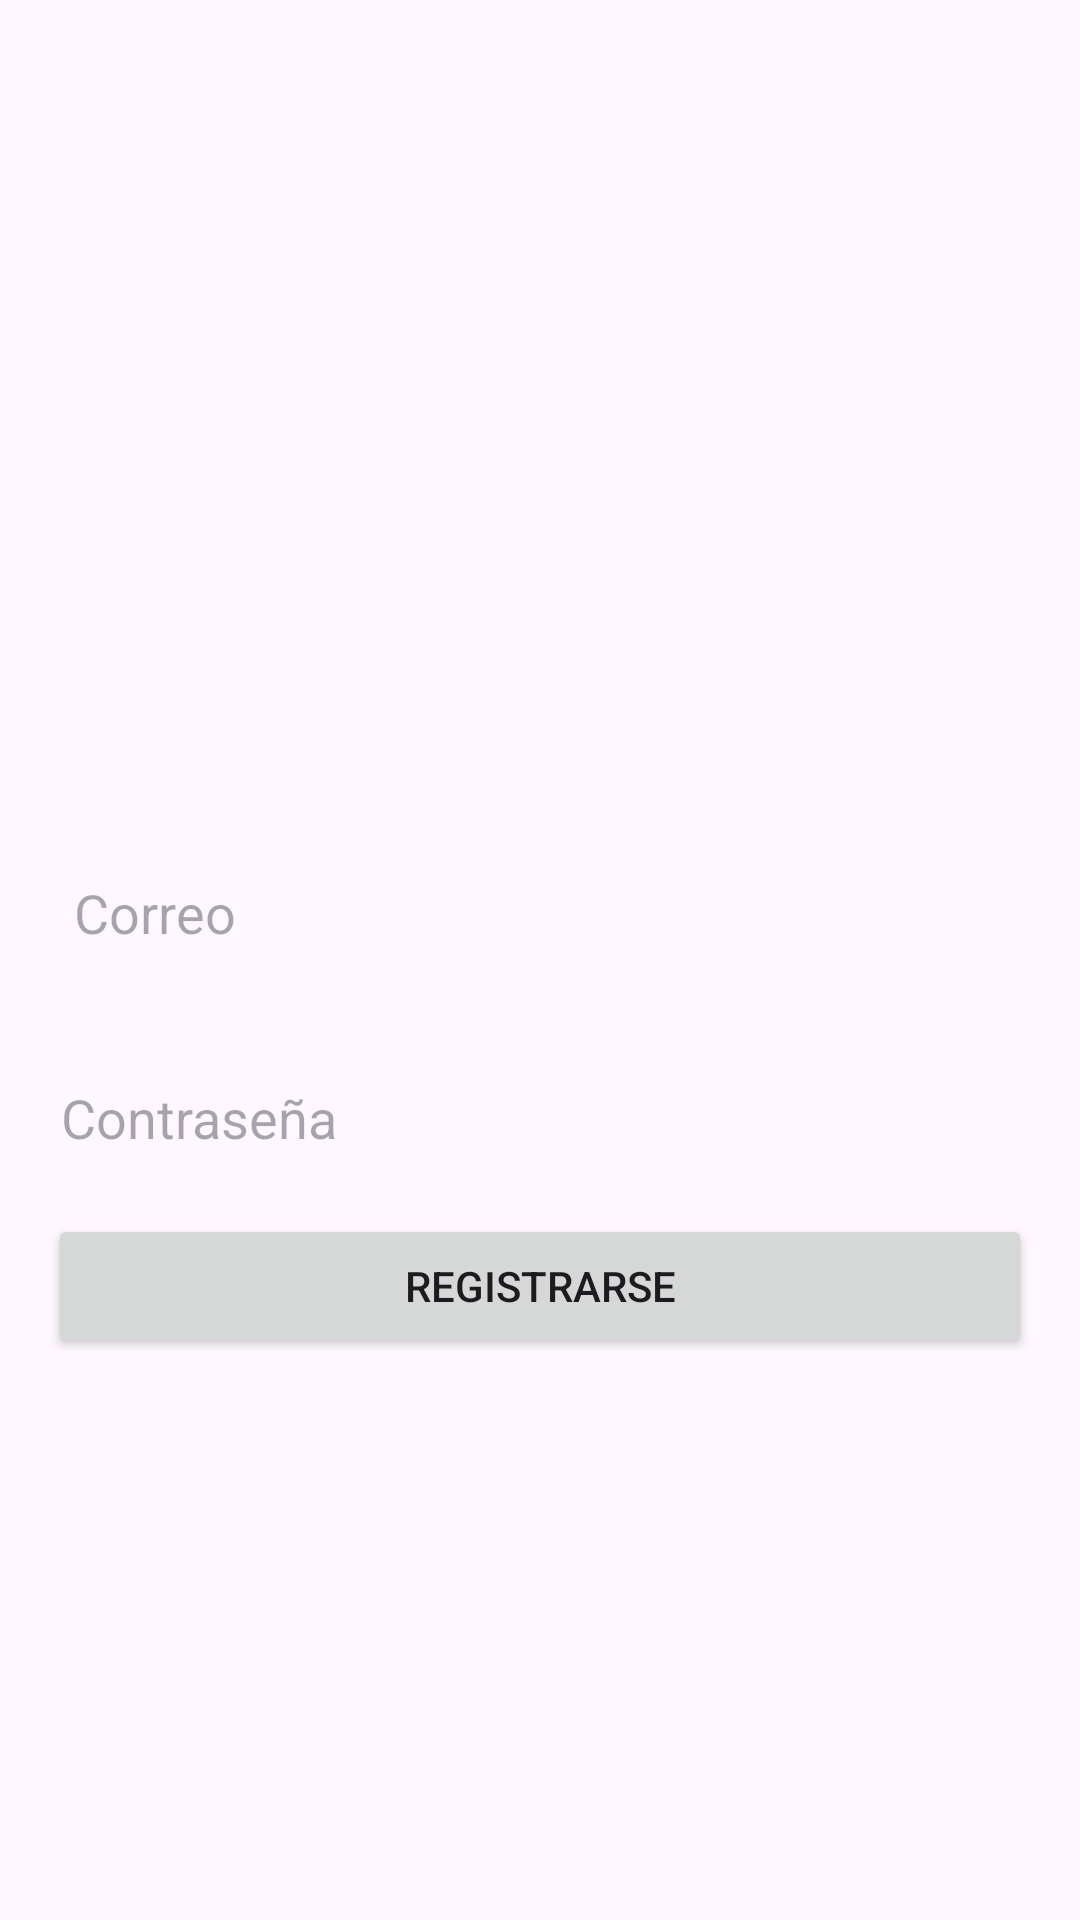

Layout XML and referenced resources for this Android screen:
<!-- AndroidManifest.xml: application theme Theme.EjercicioPractico -->
<!-- res/layout/activity_register.xml -->
<?xml version="1.0" encoding="utf-8"?>
<androidx.constraintlayout.widget.ConstraintLayout xmlns:android="http://schemas.android.com/apk/res/android"
    xmlns:app="http://schemas.android.com/apk/res-auto"
    android:layout_width="match_parent"
    android:layout_height="match_parent"
    android:background="@drawable/fondoinicio"
    android:padding="16dp">

    <EditText
        android:id="@+id/email"
        android:layout_width="0dp"
        android:layout_height="wrap_content"
        android:layout_marginTop="276dp"
        android:hint="  Correo"
        android:inputType="textEmailAddress"
        app:layout_constraintEnd_toEndOf="parent"
        android:background="@drawable/edit_text_background"
        app:layout_constraintHorizontal_bias="0.0"
        app:layout_constraintStart_toStartOf="parent"
        app:layout_constraintTop_toTopOf="parent" />

    <EditText
        android:id="@+id/password"
        android:layout_width="0dp"
        android:layout_height="wrap_content"
        android:layout_marginTop="44dp"
        android:background="@drawable/edit_text_background"
        android:hint=" Contraseña"
        android:inputType="textPassword"
        app:layout_constraintEnd_toEndOf="parent"
        app:layout_constraintHorizontal_bias="0.0"
        app:layout_constraintStart_toStartOf="parent"
        app:layout_constraintTop_toBottomOf="@+id/email" />

    <Button
        android:id="@+id/registrarse"
        android:layout_width="0dp"
        android:layout_height="wrap_content"
        android:layout_marginTop="20dp"
        android:text="Registrarse"
        app:layout_constraintEnd_toEndOf="parent"
        app:layout_constraintHorizontal_bias="0.0"
        app:layout_constraintStart_toStartOf="parent"
        app:layout_constraintTop_toBottomOf="@+id/password" />

</androidx.constraintlayout.widget.ConstraintLayout>
<!-- resources referenced by this layout -->
<resources>
  <style name="Theme.EjercicioPractico" parent="Base.Theme.EjercicioPractico" />
  <style name="Base.Theme.EjercicioPractico" parent="Theme.Material3.DayNight.NoActionBar">
          
          
      </style>
</resources>
